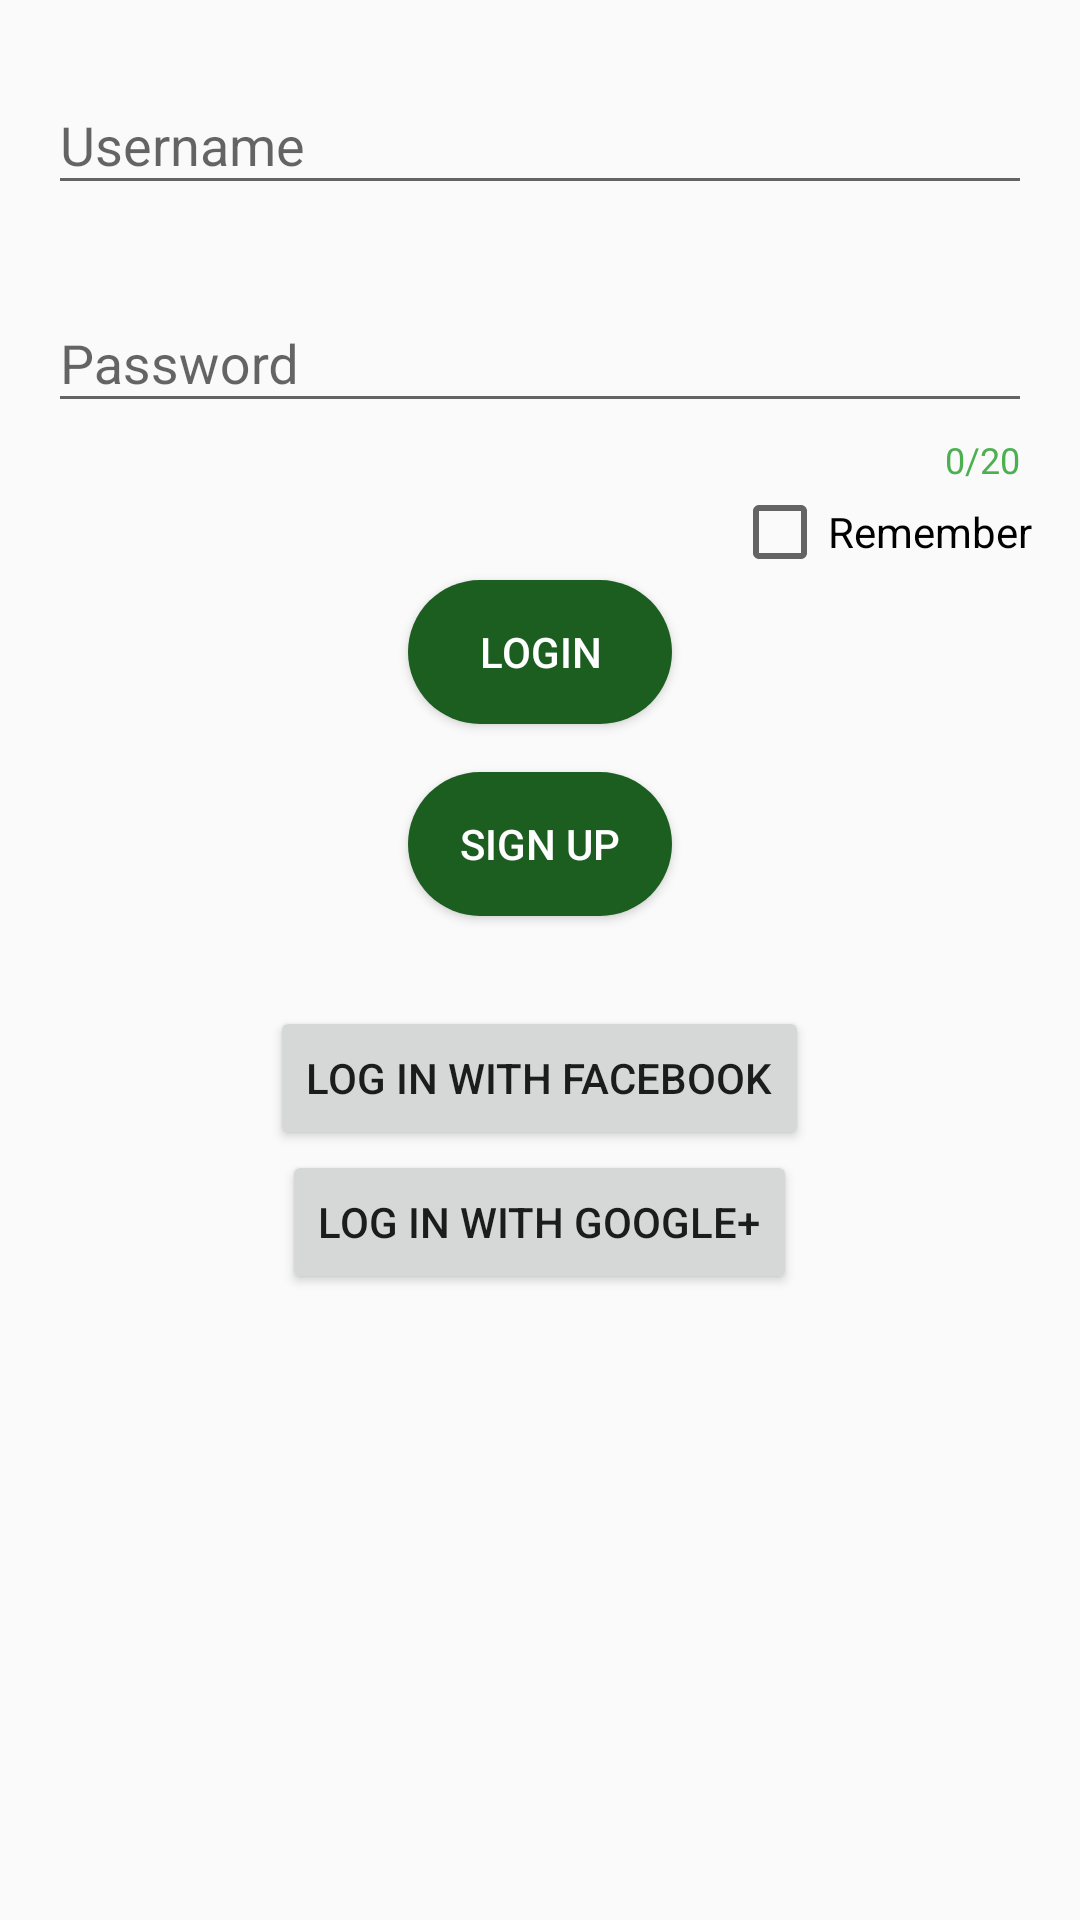

Write the Android layout XML for this screen, with the resource values it uses.
<!-- AndroidManifest.xml: application theme AppTheme -->
<!-- res/layout/activity_login.xml -->
<?xml version="1.0" encoding="utf-8"?>
<RelativeLayout xmlns:android="http://schemas.android.com/apk/res/android"
    xmlns:app="http://schemas.android.com/apk/res-auto"
    android:layout_width="match_parent"
    android:layout_height="match_parent"
    android:paddingBottom="@dimen/activity_vertical_margin"
    android:paddingTop="@dimen/activity_vertical_margin"
    android:paddingLeft="@dimen/activity_horizontal_margin"
    android:paddingRight="@dimen/activity_horizontal_margin">

    <android.support.design.widget.TextInputLayout
        android:layout_width="match_parent"
        android:layout_height="wrap_content"
        android:layout_alignParentTop="true"
        android:layout_alignParentLeft="true"
        android:layout_alignParentStart="true"
        app:errorEnabled="true"
        app:errorTextAppearance="@style/error_appearance"
        app:hintTextAppearance="@style/hint_appearance"
        android:id="@+id/login_txiUser">

        <EditText
            android:layout_width="match_parent"
            android:layout_height="wrap_content"
            android:hint="@string/user_hint"
            android:inputType="textEmailAddress"/>
    </android.support.design.widget.TextInputLayout>

    <android.support.design.widget.TextInputLayout
        android:layout_width="match_parent"
        android:layout_height="wrap_content"
        android:layout_below="@+id/login_txiUser"
        android:layout_alignParentLeft="true"
        android:layout_alignParentStart="true"
        app:errorEnabled="true"
        app:counterEnabled="true"
        app:counterMaxLength="20"
        app:errorTextAppearance="@style/error_appearance"
        app:hintTextAppearance="@style/hint_appearance"
        app:counterTextAppearance="@style/counter_appearance"
        android:id="@+id/login_txiPassword">

        <EditText
            android:layout_width="match_parent"
            android:layout_height="wrap_content"
            android:hint="@string/password_hint"
            android:inputType="textPassword"
            android:maxLines="1"/>
    </android.support.design.widget.TextInputLayout>

    <CheckBox
        android:text="@string/remember_cb"
        android:layout_width="wrap_content"
        android:layout_height="wrap_content"
        android:layout_below="@+id/login_txiPassword"
        android:layout_alignParentRight="true"
        android:layout_alignParentEnd="true"
        android:id="@+id/login_cbRemember" />

    <Button
        android:text="@string/login_button"
        android:layout_width="wrap_content"
        android:layout_height="wrap_content"
        android:layout_below="@+id/login_cbRemember"
        android:layout_centerHorizontal="true"
        android:onClick="onClickLogin"
        android:background="@drawable/app_buttondark"
        android:textColor="@color/white"
        android:id="@+id/login_btnLogin" />

    <Button
        android:text="@string/Signup_button"
        android:layout_width="wrap_content"
        android:layout_height="wrap_content"
        android:layout_below="@+id/login_btnLogin"
        android:layout_centerHorizontal="true"
        android:layout_marginTop="@dimen/activity_vertical_margin"
        android:onClick="onClickLogin"
        android:background="@drawable/app_buttondark"
        android:textColor="@color/white"
        android:id="@+id/login_btnSignUp" />


    <Button
        android:text="@string/login_facebook"
        android:layout_width="wrap_content"
        android:layout_height="wrap_content"
        android:layout_below="@+id/login_btnSignUp"
        android:layout_centerHorizontal="true"
        android:layout_marginTop="@dimen/login_btnfacebook"
        android:id="@+id/login_btnlogin_facebook"
        />

    <Button
        android:text="@string/login_googleplus"
        android:layout_width="wrap_content"
        android:layout_height="wrap_content"
        android:layout_below="@+id/login_btnlogin_facebook"
        android:layout_centerHorizontal="true"
        android:id="@+id/login_btnlogin_googleplus"
        />
</RelativeLayout>
<!-- resources referenced by this layout -->
<resources>
  <dimen name="activity_horizontal_margin">16dp</dimen>
  <dimen name="activity_vertical_margin">16dp</dimen>
  <dimen name="login_btnfacebook">30dp</dimen>
  <!-- drawable app_buttondark (drawable) -->
  <?xml version="1.0" encoding="utf-8"?>
  <shape xmlns:android="http://schemas.android.com/apk/res/android">
      <solid android:color="@color/colorPrimaryDark"/>
      <corners android:radius="120dp"/>
  
  </shape>
  <string name="Signup_button">Sign Up</string>
  <string name="login_button">Login</string>
  <string name="login_facebook">Log in with facebook</string>
  <string name="login_googleplus">Log in with google+</string>
  <string name="password_hint">Password</string>
  <string name="remember_cb">Remember</string>
  <string name="user_hint">Username</string>
  <style name="counter_appearance" parent="TextAppearance.Design.Counter">
          <item name="android:textColor">@color/colorHint</item>
      </style>
  <style name="error_appearance" parent="@android:style/TextAppearance">
          <item name="android:textColor">@color/colorError</item>
          <item name="android:textSize">12sp</item>
      </style>
  <style name="hint_appearance" parent="TextAppearance.Design.Hint">
          <item name="android:textColor">@color/colorHint</item>
      </style>
  <style name="AppTheme" parent="Theme.AppCompat.Light.DarkActionBar">
          <item name="colorPrimary">@color/colorPrimary</item>
          <item name="colorPrimaryDark">@color/colorPrimaryDark</item>
          <item name="colorAccent">@color/colorAccent</item>
         
      </style>
  <color name="colorPrimaryDark">#1B5E20</color>
  <color name="colorHint">#4CAF50</color>
  <color name="colorError">#F44336</color>
  <color name="colorPrimary">#4CAF50</color>
  <color name="colorAccent">#FF4081</color>
  <!-- not gathered from this repository: default colours our renderer supplied (Android Studio template values) -->
  <color name="white">#FFFFFFFF</color>
</resources>
